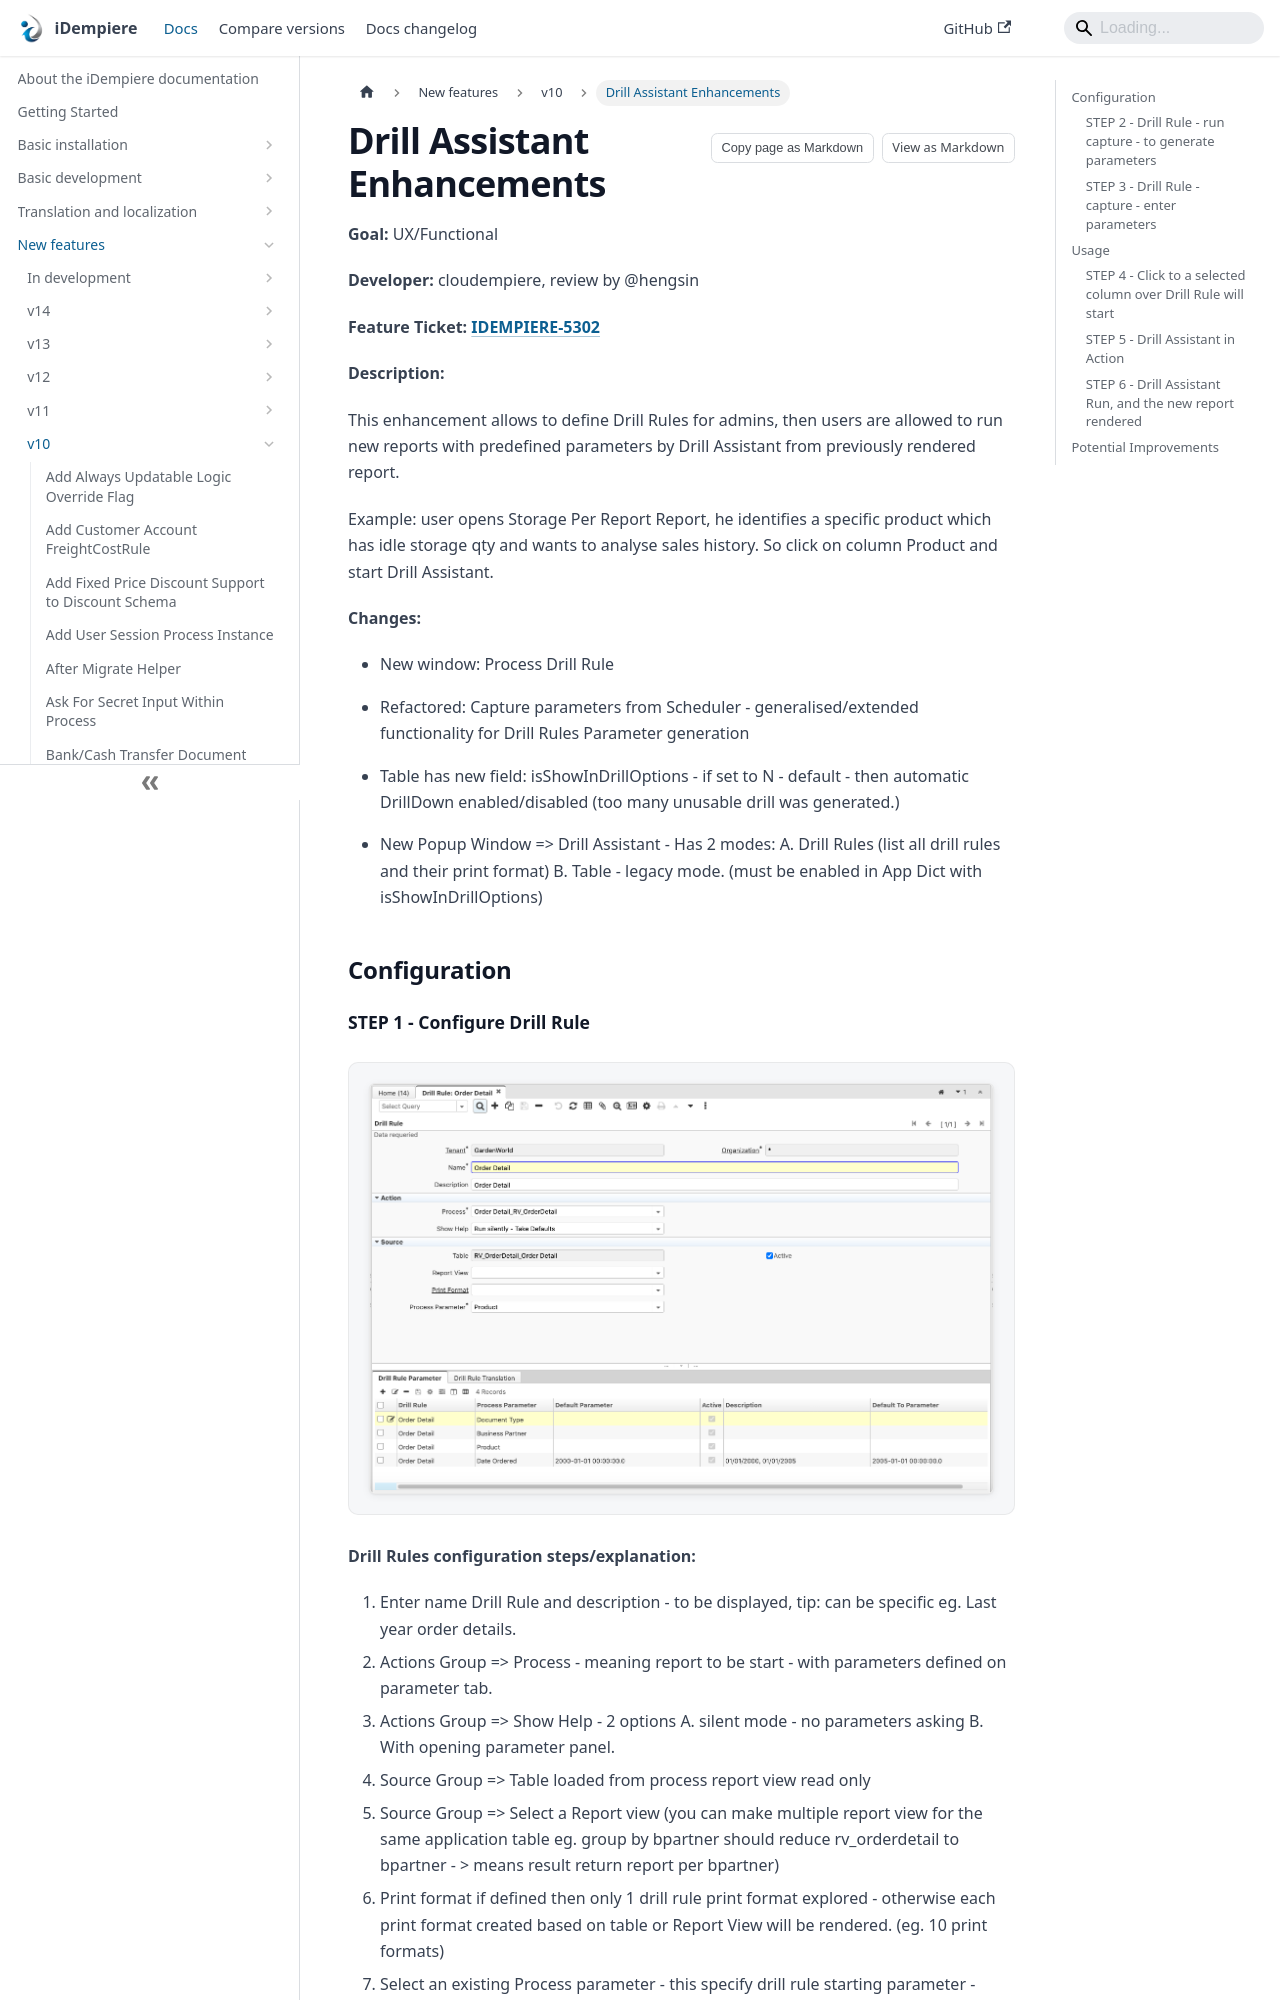

repository: idempiere/idempiere.github.io · page: docs/new-features/v10/drill-assistant-enhancements.html · generator: docusaurus

---
sidebar_position: 28
sidebar_label: "Drill Assistant Enhancements"
description: "Drill Assistant Enhancements: a New Feature in iDempiere 10."
tags: [user-experience]
---
# Drill Assistant Enhancements

**Goal:** UX/Functional

**Developer:** cloudempiere, review by @hengsin

**Feature Ticket: [IDEMPIERE-5302](https://idempiere.atlassian.net/browse/IDEMPIERE-5302)**

**Description:**

This enhancement allows to define Drill Rules for admins, then users are allowed to run new reports with predefined parameters by Drill Assistant from previously rendered report.

Example: user opens Storage Per Report  Report, he identifies a specific product which has idle storage qty and wants to analyse sales history. So click on column Product and start Drill Assistant.

**Changes:**

- New window: Process Drill Rule

- Refactored: Capture parameters from Scheduler - generalised/extended functionality for Drill Rules Parameter generation

- Table has new field: isShowInDrillOptions - if set to N - default - then automatic DrillDown enabled/disabled (too many unusable drill was generated.)

- New Popup Window => Drill Assistant - Has 2 modes: A. Drill Rules (list all drill rules and their print format)  B. Table - legacy mode. (must be enabled in App Dict with isShowInDrillOptions)

## Configuration
